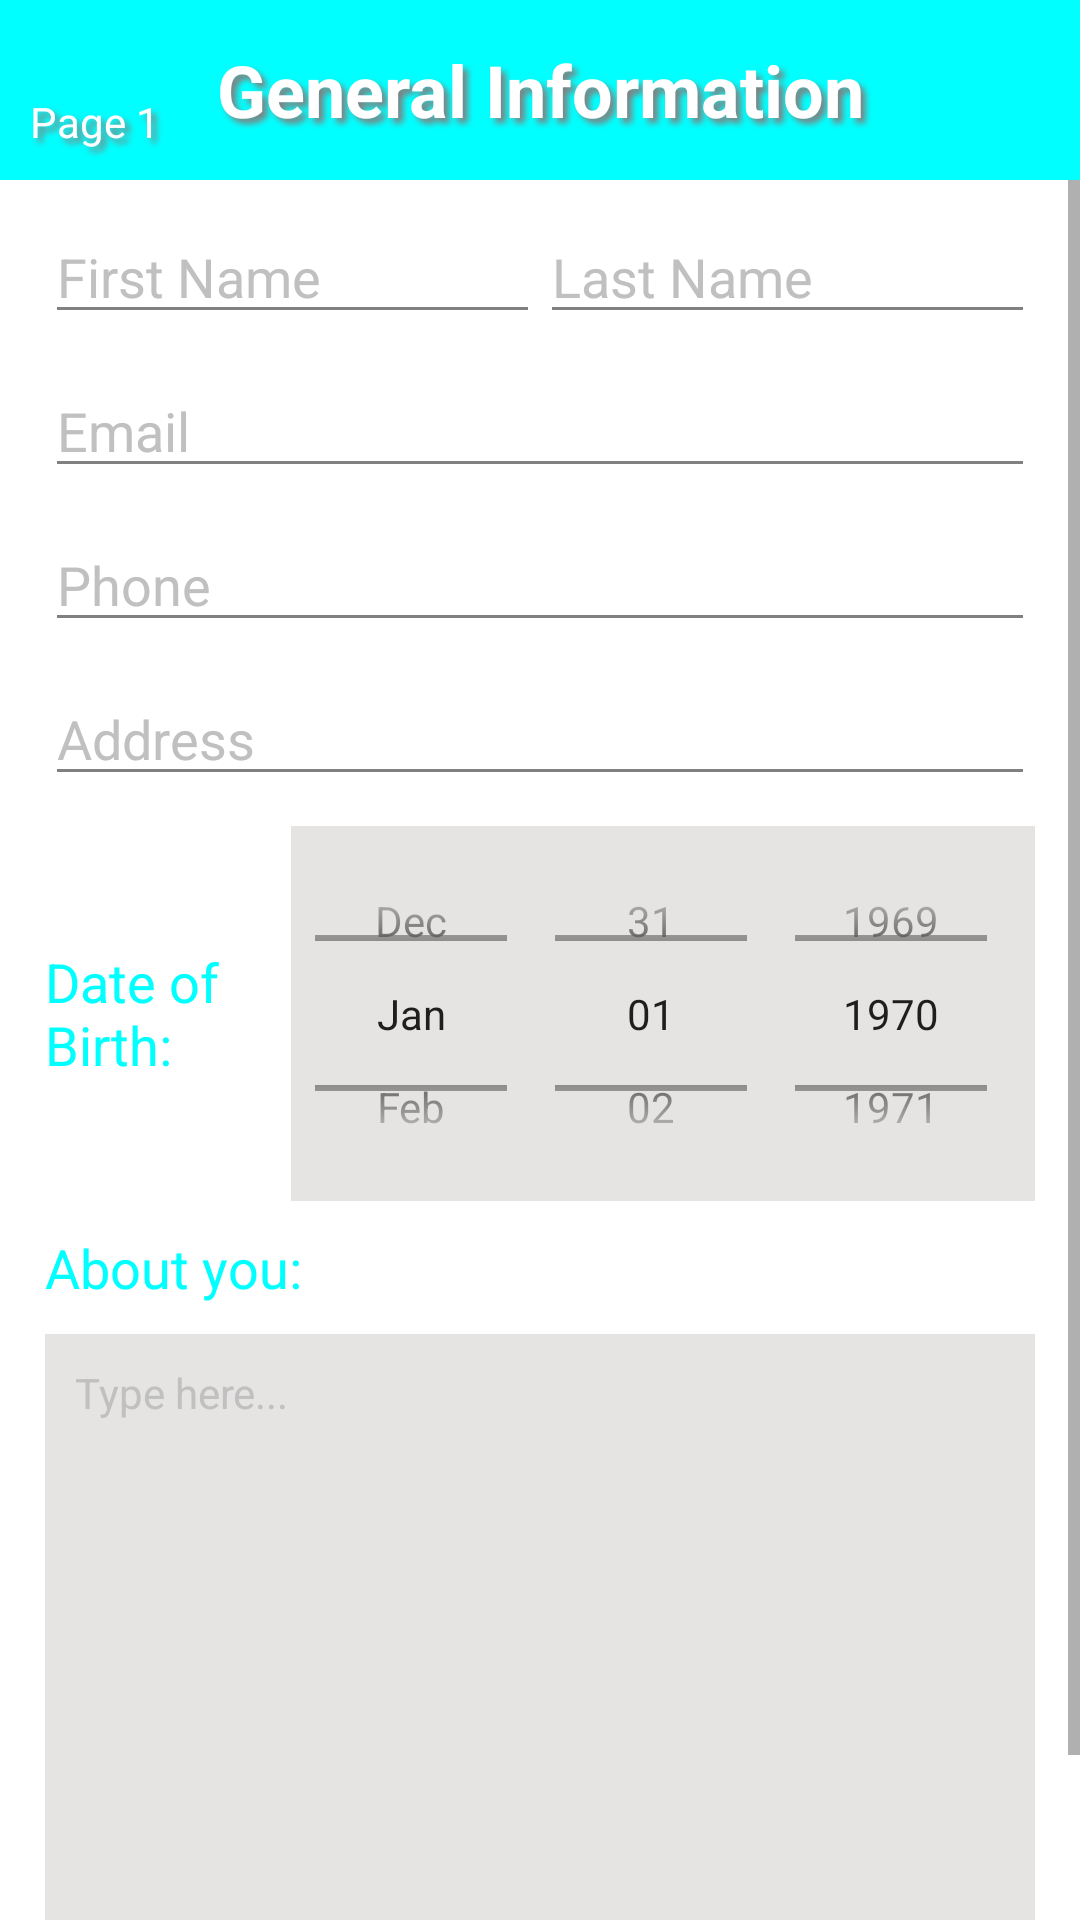

Android layout source for this screen:
<!-- AndroidManifest.xml: application theme Theme.1171655_assignment2 -->
<!-- res/layout/activity_main.xml -->
<?xml version="1.0" encoding="utf-8"?>
<androidx.constraintlayout.widget.ConstraintLayout xmlns:android="http://schemas.android.com/apk/res/android"
    xmlns:app="http://schemas.android.com/apk/res-auto"
    xmlns:tools="http://schemas.android.com/tools"
    android:layout_width="match_parent"
    android:layout_height="match_parent"
    android:background="@color/white"
    tools:context=".Activities.MainActivity">

    <TextView
        android:id="@+id/textView"
        android:text="@string/txt_header_info"
        app:layout_constraintBottom_toBottomOf="parent"
        app:layout_constraintEnd_toEndOf="parent"
        app:layout_constraintHorizontal_bias="0.0"
        app:layout_constraintStart_toStartOf="parent"
        app:layout_constraintTop_toTopOf="parent"
        app:layout_constraintVertical_bias="0.0"
        style="@style/txt_header_1" />

    <ScrollView
        android:layout_width="0dp"
        android:layout_height="0dp"
        app:layout_constraintBottom_toBottomOf="parent"
        app:layout_constraintEnd_toEndOf="parent"
        app:layout_constraintStart_toStartOf="parent"
        app:layout_constraintTop_toBottomOf="@+id/textView">

        <LinearLayout
            android:layout_width="match_parent"
            android:layout_height="wrap_content"
            android:layout_marginStart="15dp"
            android:layout_marginLeft="15dp"
            android:layout_marginEnd="15dp"
            android:layout_marginRight="15dp"
            android:layout_marginBottom="10dp"
            android:orientation="vertical">

            <LinearLayout
                android:layout_width="match_parent"
                android:layout_height="wrap_content"
                android:layout_marginTop="10dp"
                android:orientation="horizontal">

                <EditText
                    android:id="@+id/edt_firstName"
                    style="@style/edt_style_1"
                    android:layout_width="wrap_content"
                    android:layout_height="wrap_content"
                    android:layout_weight="1"
                    android:ems="10"
                    android:hint="@string/edt_firstName"
                    android:inputType="textPersonName" />

                <EditText
                    android:id="@+id/edt_lastName"
                    style="@style/edt_style_1"
                    android:layout_width="wrap_content"
                    android:layout_height="wrap_content"
                    android:layout_weight="1"
                    android:ems="10"
                    android:hint="@string/edt_lastName"
                    android:inputType="textPersonName" />

            </LinearLayout>

            <EditText
                android:id="@+id/edtEmail_email"
                style="@style/edt_style_1"
                android:layout_width="match_parent"
                android:layout_height="wrap_content"
                android:layout_marginTop="10dp"
                android:ems="10"
                android:hint="@string/edtEmail_email"
                android:inputType="textEmailAddress" />

            <EditText
                android:id="@+id/edtPhone_phone"
                style="@style/edt_style_1"
                android:layout_width="match_parent"
                android:layout_height="wrap_content"
                android:layout_marginTop="10dp"
                android:ems="10"
                android:hint="@string/edtPhone_phone"
                android:inputType="phone" />

            <EditText
                android:id="@+id/edt_address"
                style="@style/edt_style_1"
                android:layout_width="match_parent"
                android:layout_height="wrap_content"
                android:layout_marginTop="10dp"
                android:ems="10"
                android:hint="@string/edt_address"
                android:inputType="textPersonName" />

            <LinearLayout
                android:layout_width="match_parent"
                android:layout_height="wrap_content"
                android:layout_marginTop="10dp"
                android:orientation="horizontal">

                <TextView
                    android:id="@+id/textView3"
                    android:layout_width="wrap_content"
                    android:layout_height="match_parent"
                    android:layout_weight="1"
                    android:gravity="center_vertical"
                    android:text="@string/txt_dop"
                    style="@style/txt_textStyle_1" />

                <DatePicker
                    android:id="@+id/datePicker_dop"
                    android:layout_width="wrap_content"
                    android:layout_height="125dp"
                    android:background="@color/platinum"
                    android:calendarViewShown="false"
                    android:datePickerMode="spinner"
                    android:spinnersShown="true" />
            </LinearLayout>

            <TextView
                android:id="@+id/textView4"
                android:layout_width="match_parent"
                android:layout_height="wrap_content"
                android:layout_marginTop="10dp"
                android:layout_marginBottom="10dp"
                android:text="@string/txt_about"
                style="@style/txt_textStyle_1" />

            <EditText
                android:id="@+id/edtMultiLine_about"
                android:hint="@string/edtMultiLine_about"
                style="@style/edtMultiLine_style_1" />

            <Button
                android:id="@+id/button"
                android:onClick="btn_next_1_onClick"
                android:text="@string/btn_next_1"
                app:backgroundTint="@color/cyan"
                app:cornerRadius="10dp"
                style="@style/btn_style_1" />

        </LinearLayout>
    </ScrollView>

    <TextView
        android:id="@+id/textView5"
        android:text="@string/txt_pageNumber"
        app:layout_constraintBottom_toBottomOf="@+id/textView"
        app:layout_constraintEnd_toEndOf="parent"
        app:layout_constraintHorizontal_bias="0.0"
        app:layout_constraintStart_toStartOf="parent"
        app:layout_constraintTop_toTopOf="@+id/textView"
        app:layout_constraintVertical_bias="1.0"
        style="@style/txt_pageNumber_style" />

</androidx.constraintlayout.widget.ConstraintLayout>
<!-- resources referenced by this layout -->
<resources>
  <color name="cyan">#00FFFF</color>
  <color name="platinum">#E5E4E2</color>
  <color name="white">#FFFFFFFF</color>
  <string name="btn_next_1">Next</string>
  <string name="edtEmail_email">Email</string>
  <string name="edtMultiLine_about">Type here...</string>
  <string name="edtPhone_phone">Phone</string>
  <string name="edt_address">Address</string>
  <string name="edt_firstName">First Name</string>
  <string name="edt_lastName">Last Name</string>
  <string name="txt_about">About you:</string>
  <string name="txt_dop">Date of Birth:</string>
  <string name="txt_header_info">General Information</string>
  <string name="txt_pageNumber">Page 1</string>
  <style name="btn_style_1">
          <item name="android:layout_width">match_parent</item>
          <item name="android:layout_height">wrap_content</item>
          <item name="android:layout_marginTop">10dp</item>
          <item name="android:shadowColor">@color/gray</item>
          <item name="android:shadowDx">5</item>
          <item name="android:shadowDy">5</item>
          <item name="android:shadowRadius">5</item>
          <item name="android:textColor">@color/white</item>
          <item name="android:textSize">18sp</item>
          <item name="android:textStyle">bold</item>
      </style>
  <style name="edtMultiLine_style_1">
          <item name="android:layout_width">match_parent</item>
          <item name="android:layout_height">198dp</item>
          <item name="android:background">@color/platinum</item>
          <item name="android:ems">10</item>
          <item name="android:gravity">start|top</item>
          <item name="android:inputType">textMultiLine</item>
          <item name="android:padding">10dp</item>
          <item name="android:textColor">@color/gray</item>
          <item name="android:textColorHint">@color/silver</item>
          <item name="android:textSize">14sp</item>
      </style>
  <style name="edt_style_1">
          <item name="android:textColor">@color/gray</item>
          <item name="android:textColorHint">@color/silver</item>
          <item name="android:backgroundTint">@color/gray</item>
      </style>
  <style name="txt_pageNumber_style">
          <item name="android:layout_width">wrap_content</item>
          <item name="android:layout_height">wrap_content</item>
          <item name="android:padding">10dp</item>
          <item name="android:shadowColor">@color/gray</item>
          <item name="android:shadowDx">5</item>
          <item name="android:shadowDy">5</item>
          <item name="android:shadowRadius">5</item>
          <item name="android:textColor">@color/white</item>
      </style>
  <style name="txt_textStyle_1">
          <item name="android:textColor">@color/cyan</item>
          <item name="android:textSize">18sp</item>
      </style>
  <style name="Theme.1171655_assignment2" parent="Theme.MaterialComponents.DayNight.DarkActionBar">
          
          <item name="colorPrimary">@color/purple_500</item>
          <item name="colorPrimaryVariant">@color/purple_700</item>
          <item name="colorOnPrimary">@color/white</item>
          
          <item name="colorSecondary">@color/teal_200</item>
          <item name="colorSecondaryVariant">@color/teal_700</item>
          <item name="colorOnSecondary">@color/black</item>
          
          <item name="android:statusBarColor" tools:targetApi="l">?attr/colorPrimaryVariant</item>
          
      </style>
  <color name="gray">#808080</color>
  <color name="silver">#C0C0C0</color>
  <color name="purple_500">#FF6200EE</color>
  <color name="purple_700">#FF3700B3</color>
  <color name="teal_200">#FF03DAC5</color>
  <color name="teal_700">#FF018786</color>
  <color name="black">#FF000000</color>
</resources>
